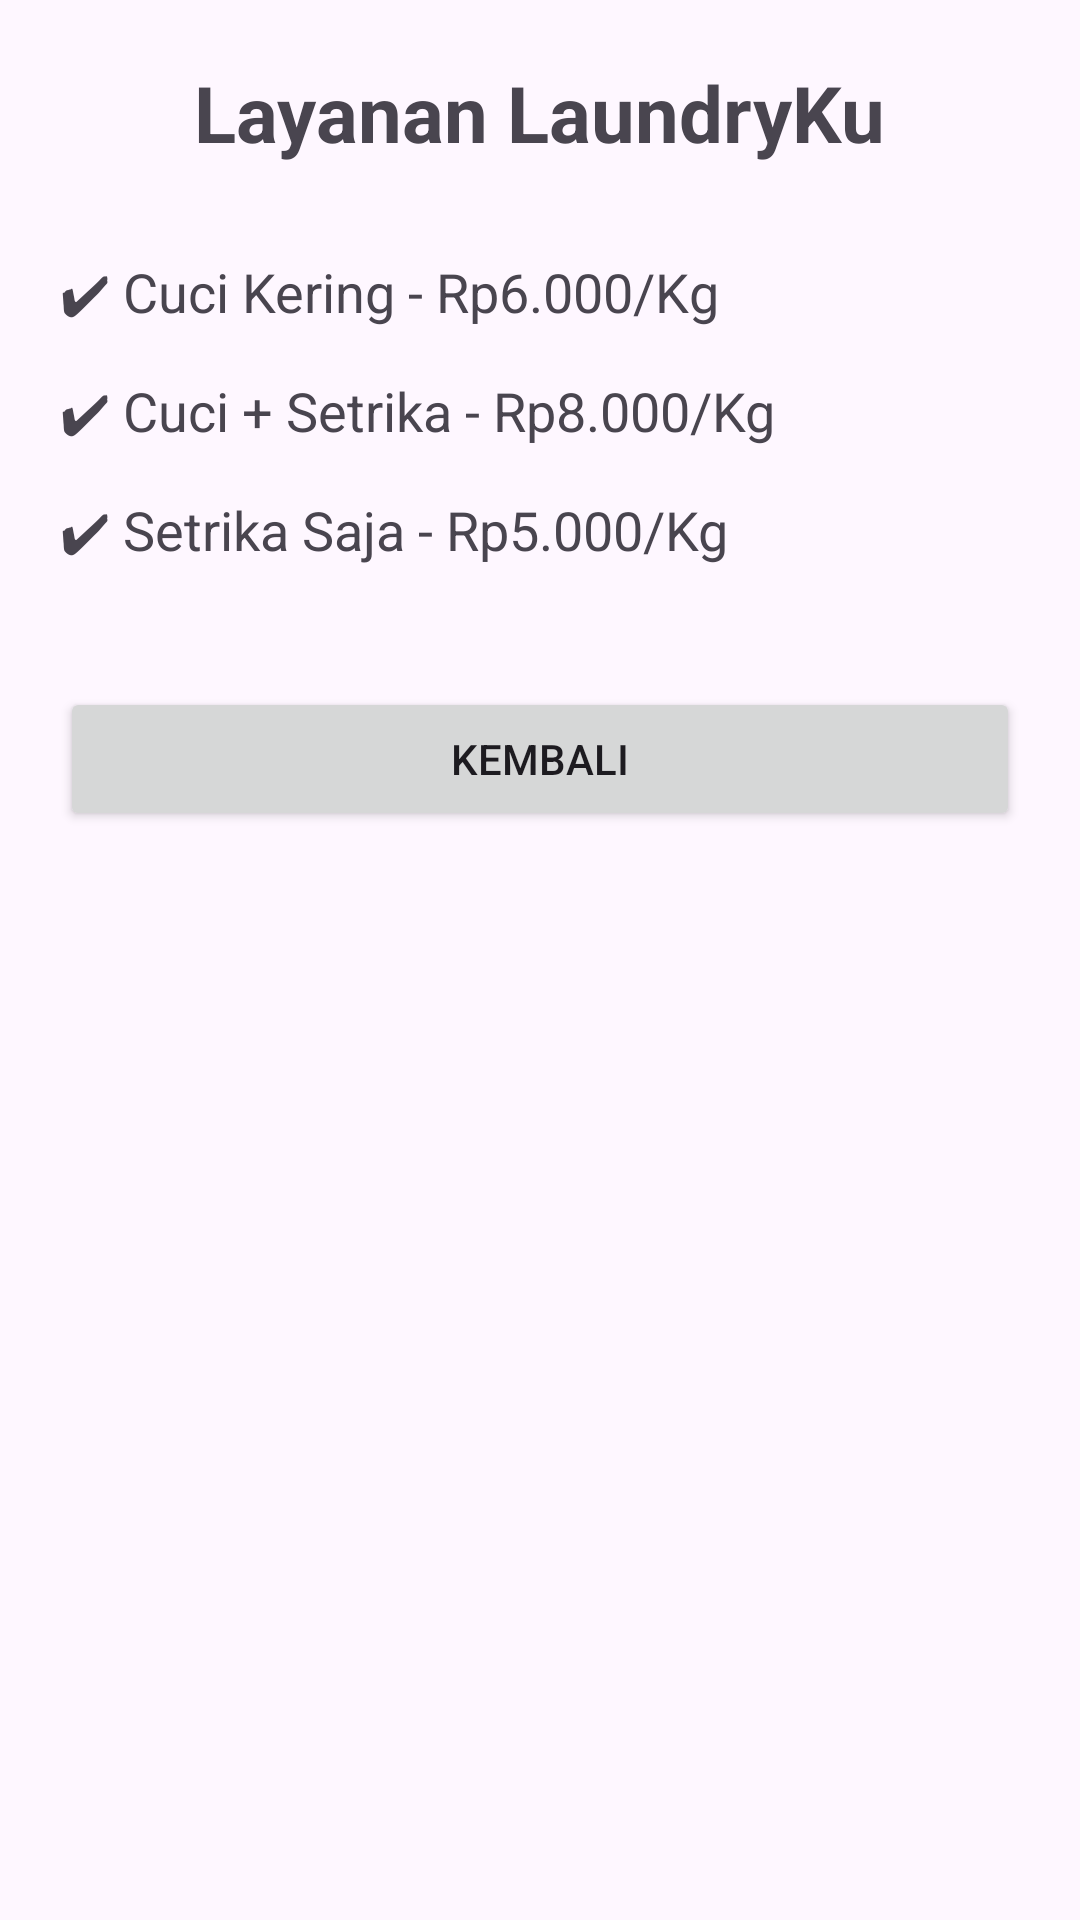

Android layout source for this screen:
<!-- AndroidManifest.xml: application theme Theme.Laundriku -->
<!-- res/layout/activity_layanan.xml -->
<?xml version="1.0" encoding="utf-8"?>
<ScrollView xmlns:android="http://schemas.android.com/apk/res/android"
    android:layout_width="match_parent"
    android:layout_height="match_parent">

    <LinearLayout
        android:layout_width="match_parent"
        android:layout_height="wrap_content"
        android:orientation="vertical"
        android:padding="20dp">

        <TextView
            android:layout_width="wrap_content"
            android:layout_height="wrap_content"
            android:text="Layanan LaundryKu"
            android:textStyle="bold"
            android:textSize="26sp"
            android:layout_gravity="center"/>

        <TextView
            android:layout_width="match_parent"
            android:layout_height="wrap_content"
            android:text="✔ Cuci Kering - Rp6.000/Kg"
            android:textSize="18sp"
            android:layout_marginTop="30dp"/>

        <TextView
            android:layout_width="match_parent"
            android:layout_height="wrap_content"
            android:text="✔ Cuci + Setrika - Rp8.000/Kg"
            android:textSize="18sp"
            android:layout_marginTop="15dp"/>

        <TextView
            android:layout_width="match_parent"
            android:layout_height="wrap_content"
            android:text="✔ Setrika Saja - Rp5.000/Kg"
            android:textSize="18sp"
            android:layout_marginTop="15dp"/>

        <Button
            android:id="@+id/btnKembali"
            android:layout_width="match_parent"
            android:layout_height="wrap_content"
            android:text="Kembali"
            android:layout_marginTop="40dp"/>

    </LinearLayout>

</ScrollView>
<!-- resources referenced by this layout -->
<resources>
  <style name="Theme.Laundriku" parent="Base.Theme.Laundriku" />
  <style name="Base.Theme.Laundriku" parent="Theme.Material3.DayNight.NoActionBar">
          
          
      </style>
</resources>
